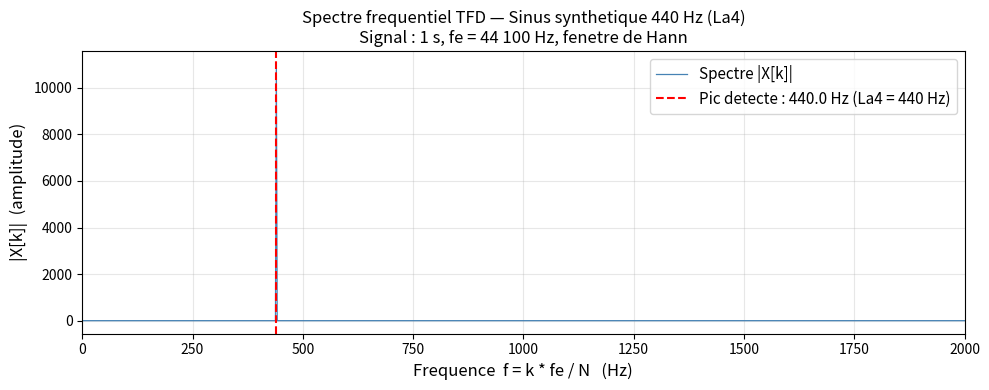

The matplotlib source for this figure: (Note: this script raises an exception after producing the figure.)
import math
import cmath
import os
import sys


# TFD manuelle (deux boucles imbriquees)
# Formule : X[k] = somme_{n=0}^{N-1} x[n] * exp(-2j * pi * k * n / N)
def tfd(x):
    """Transformee de Fourier Discrete par definition — O(N^2), lien avec le cours."""
    N = len(x)
    return [
        sum(x[n] * cmath.exp(-2j * math.pi * k * n / N) for n in range(N))
        for k in range(N)
    ]


# Signal de test : sinus pur a 440 Hz, 1 seconde, fe = 44 100 Hz
fe      = 44100
N       = fe                             # nombre d'echantillons (1 seconde)
t       = [n / fe for n in range(N)]     # axe temporel
signal  = [math.sin(2 * math.pi * 440 * ti) for ti in t]  # sinus 440 Hz


# Importation de numpy et matplotlib
try:
    import numpy as np
    import matplotlib
    matplotlib.use("Agg")          # moteur sans affichage (sauvegarde fichier uniquement)
    import matplotlib.pyplot as plt
except ImportError:
    print("ERREUR : numpy et matplotlib sont requis.")
    print("Installez-les avec : pip install numpy matplotlib")
    sys.exit(1)


# Figure 1 : spectre frequentiel du sinus 440 Hz (0 a 2000 Hz)
sig_np  = np.array(signal, dtype=np.float64)
fenetre = np.hanning(N)                       # fenetre de Hann pour reduire les fuites spectrales
spectre = np.abs(np.fft.fft(sig_np * fenetre)[: N // 2])  # module, moitie utile
freqs   = np.fft.rfftfreq(N, 1 / fe)[: N // 2]            # axe des frequences
idx_max = int(np.argmax(spectre))             # indice du pic dominant
f_pic   = freqs[idx_max]                      # frequence du pic en Hz

fig, ax = plt.subplots(figsize=(10, 4))
ax.plot(freqs, spectre, color="steelblue", linewidth=0.9, label="Spectre |X[k]|")
ax.axvline(
    f_pic, color="red", linestyle="--", linewidth=1.5,
    label=f"Pic detecte : {f_pic:.1f} Hz (La4 = 440 Hz)"
)
ax.set_xlim(0, 2000)
ax.set_xlabel("Frequence  f = k * fe / N   (Hz)", fontsize=12)
ax.set_ylabel("|X[k]|  (amplitude)", fontsize=12)
ax.set_title(
    "Spectre frequentiel TFD — Sinus synthetique 440 Hz (La4)\n"
    "Signal : 1 s, fe = 44 100 Hz, fenetre de Hann",
    fontsize=12
)
ax.legend(fontsize=11)
ax.grid(True, alpha=0.3)
plt.tight_layout()
sortie_1 = os.path.join(os.path.dirname(__file__), "spectre.png")
plt.savefig(sortie_1, dpi=150)
plt.close()
print(f"[OK] {sortie_1}")


# Figure 2 : verification tfd() manuelle vs numpy sur x = [1, 6, 8, -4, 9]
x_court  = [1, 6, 8, -4, 9]
X_tfd    = tfd(x_court)                    # TFD manuelle
X_numpy  = np.fft.fft(x_court)            # TFD numpy (reference)
indices  = list(range(len(x_court)))
amp_tfd  = [abs(v) for v in X_tfd]        # module de chaque coefficient (tfd manuelle)
amp_np   = [abs(v) for v in X_numpy]      # module de chaque coefficient (numpy)

fig2, (ax0, ax1) = plt.subplots(1, 2, figsize=(11, 4))
largeur_barre = 0.35

# Sous-figure gauche : comparaison des amplitudes |X[k]|
ax0.bar(
    [i - largeur_barre / 2 for i in indices], amp_tfd,
    width=largeur_barre, label="tfd() manuelle", color="steelblue"
)
ax0.bar(
    [i + largeur_barre / 2 for i in indices], amp_np,
    width=largeur_barre, label="np.fft.fft()", color="tomato", alpha=0.75
)
ax0.set_xticks(indices)
ax0.set_xticklabels([f"k={k}" for k in indices])
ax0.set_ylabel("|X[k]|")
ax0.set_title("Verification tfd([1,6,8,-4,9])\ntfd() manuelle vs np.fft.fft()")
ax0.legend()
ax0.grid(axis="y", alpha=0.3)

# Sous-figure droite : parties reelle et imaginaire de tfd()
re_tfd = [v.real for v in X_tfd]          # partie reelle
im_tfd = [v.imag for v in X_tfd]          # partie imaginaire
ax1.bar(
    [i - largeur_barre / 2 for i in indices], re_tfd,
    width=largeur_barre, label="Partie reelle", color="steelblue"
)
ax1.bar(
    [i + largeur_barre / 2 for i in indices], im_tfd,
    width=largeur_barre, label="Partie imaginaire", color="darkorange"
)
ax1.axhline(0, color="black", linewidth=0.8)
ax1.set_xticks(indices)
ax1.set_xticklabels([f"k={k}" for k in indices])
ax1.set_ylabel("Valeur")
ax1.set_title(
    f"X[0] = {X_tfd[0].real:.2f}  (attendu 20)\n"
    f"X[1] = {X_tfd[1].real:.3f}{X_tfd[1].imag:+.3f}j  (attendu 2.399-4.2j)"
)
ax1.legend()
ax1.grid(axis="y", alpha=0.3)

plt.suptitle("TFD manuelle — Verification sur x = [1, 6, 8, -4, 9]", fontsize=13, y=1.01)
plt.tight_layout()
sortie_2 = os.path.join(os.path.dirname(__file__), "spectre_tfd.png")
plt.savefig(sortie_2, dpi=150, bbox_inches="tight")
plt.close()
print(f"[OK] {sortie_2}")


# Figure 3 : schema du pipeline de traitement du signal
from matplotlib.patches import FancyBboxPatch  # formes rectangulaires arrondies

fig3, ax = plt.subplots(figsize=(11, 2.5))
ax.set_xlim(0, 10)
ax.set_ylim(0, 2)
ax.axis("off")   # masquer les axes (schema uniquement)

# Definition des etapes du pipeline avec leur position, label et couleur
etapes = [
    (0.5, "Signal audio\nx[n]",          "lightblue"),
    (2.5, "Fenetre de Hann\nx[n]*w[n]",  "lightyellow"),
    (4.5, "TFD\nX[k]",                   "lightgreen"),
    (6.5, "Module |X[k]|\nk < N/2",      "lightyellow"),
    (8.5, "Note + Cents\nlog2(f/440)*12","lightcoral"),
]

for (x_pos, libelle, couleur) in etapes:
    # Dessin du bloc de l'etape
    ax.add_patch(
        FancyBboxPatch(
            (x_pos - 0.9, 0.4), 1.8, 1.2,
            boxstyle="round,pad=0.1", fc=couleur, ec="gray", lw=1.2
        )
    )
    ax.text(
        x_pos, 1.0, libelle,
        ha="center", va="center", fontsize=9.5,
        fontweight="bold" if libelle.startswith("TFD") else "normal"
    )

# Fleches de liaison entre les blocs
for i in range(len(etapes) - 1):
    x_debut = etapes[i][0] + 0.9
    x_fin   = etapes[i + 1][0] - 0.9
    ax.annotate(
        "", xy=(x_fin, 1.0), xytext=(x_debut, 1.0),
        arrowprops=dict(arrowstyle="->", color="gray", lw=1.5)
    )

# Formule de conversion frequence affichee sous le bloc TFD
ax.text(
    4.5, 0.15, "f = k * fe / N   Hz",
    ha="center", fontsize=9, color="darkgreen", style="italic"
)

ax.set_title(
    "Pipeline de traitement du signal — Accordeur chromatique TFD",
    fontsize=12, pad=10
)
plt.tight_layout()
sortie_3 = os.path.join(os.path.dirname(__file__), "schema_pipeline.png")
plt.savefig(sortie_3, dpi=150, bbox_inches="tight")
plt.close()
print(f"[OK] {sortie_3}")

# Resume des fichiers generes
print("\nImages generees :")
print(f"  spectre.png         -> spectre frequentiel du sinus 440 Hz")
print(f"  spectre_tfd.png     -> verification tfd() manuelle vs numpy")
print(f"  schema_pipeline.png -> schema du pipeline de traitement")
